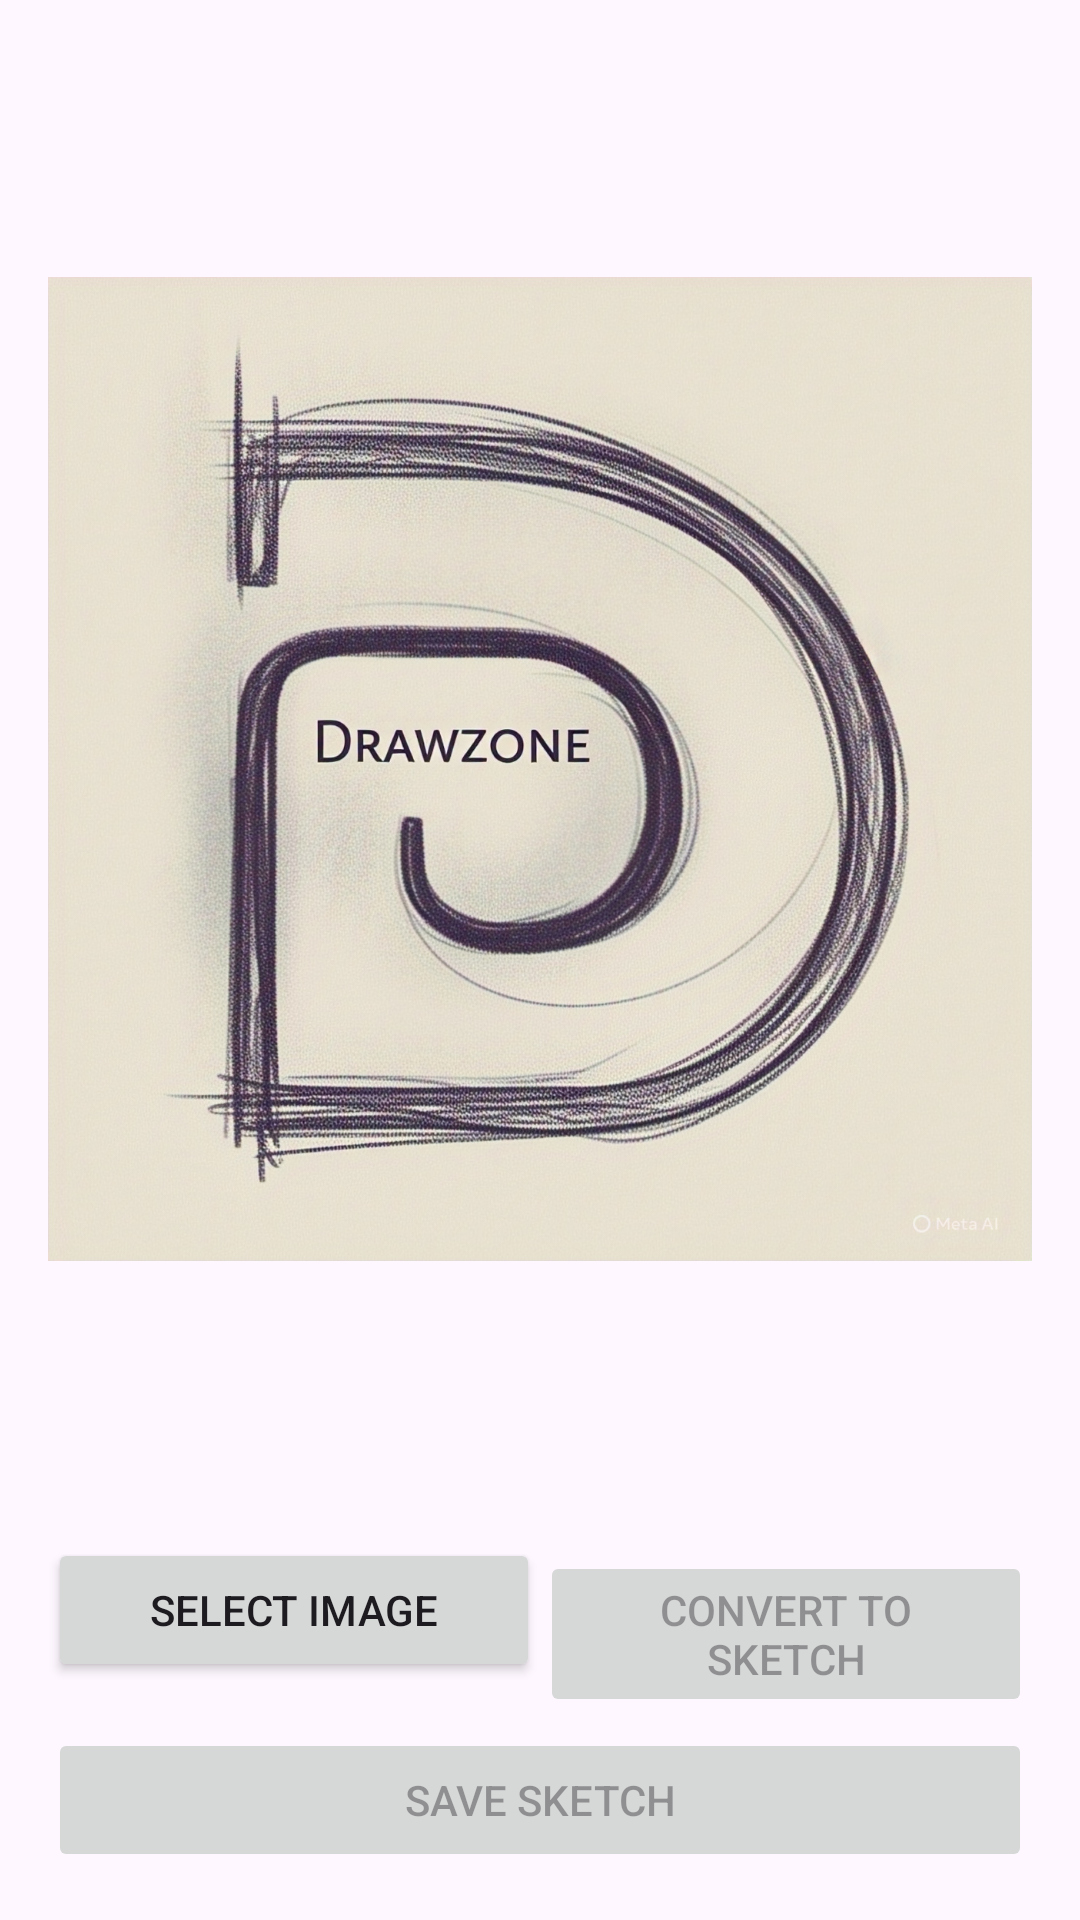

This screen was rendered from an Android layout file. Write that file and the resources it references.
<!-- AndroidManifest.xml: application theme Theme.DrawZoneSketchApp -->
<!-- res/layout/activity_main.xml -->
<?xml version="1.0" encoding="utf-8"?>
<LinearLayout xmlns:android="http://schemas.android.com/apk/res/android"
    xmlns:tools="http://schemas.android.com/tools"
    android:layout_width="match_parent"
    android:layout_height="match_parent"
    xmlns:app="http://schemas.android.com/apk/res-auto"
    android:orientation="vertical"
    android:padding="16dp"
    tools:context=".MainActivity">

    <ImageView
        android:id="@+id/imageView"
        android:layout_width="match_parent"
        android:layout_height="0dp"
        android:layout_weight="1"
        android:scaleType="fitCenter"
        app:srcCompat="@drawable/imageview" />


    <ProgressBar
        android:id="@+id/progressBar"
        android:layout_width="wrap_content"
        android:layout_height="wrap_content"
        android:layout_gravity="center"
        android:visibility="gone" />

    <LinearLayout
        android:layout_width="match_parent"
        android:layout_height="wrap_content"
        android:orientation="horizontal"
        android:layout_marginTop="16dp">

        <Button
            android:id="@+id/btnSelect"
            android:layout_width="0dp"
            android:layout_height="wrap_content"
            android:layout_weight="1"
            android:text="Select Image" />

        <Button
            android:id="@+id/btnConvert"
            android:layout_width="0dp"
            android:layout_height="wrap_content"
            android:layout_weight="1"
            android:text="Convert to Sketch"
            android:enabled="false" />
    </LinearLayout>

    <Button
        android:id="@+id/btnSave"
        android:layout_width="match_parent"
        android:layout_height="wrap_content"
        android:layout_marginTop="8dp"
        android:text="Save Sketch"
        android:enabled="false" />

</LinearLayout>
<!-- resources referenced by this layout -->
<resources>
  <!-- drawable imageview: jpg bitmap (drawable, 526723 bytes) -->
  <style name="Theme.DrawZoneSketchApp" parent="Base.Theme.DrawZoneSketchApp" />
  <style name="Base.Theme.DrawZoneSketchApp" parent="Theme.Material3.DayNight.NoActionBar">
          
          
      </style>
</resources>
